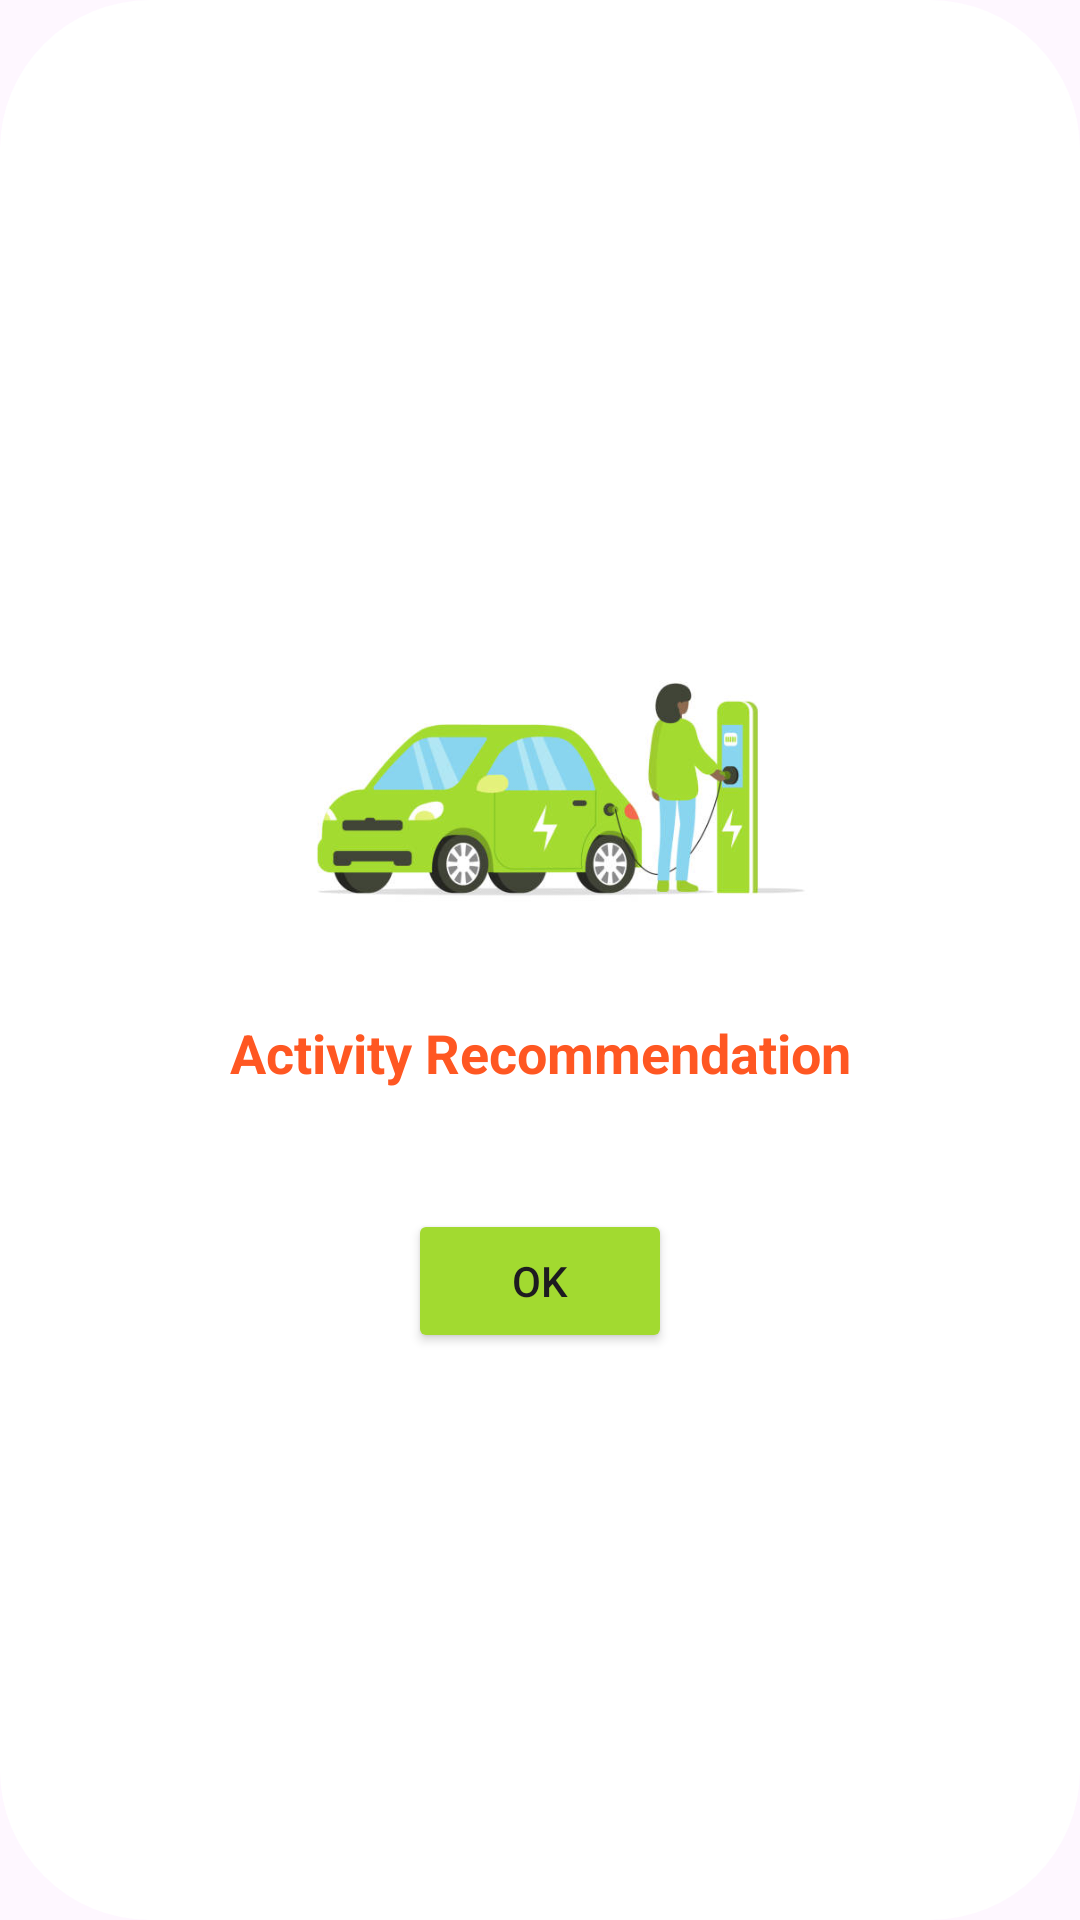

Write the Android layout XML for this screen, with the resource values it uses.
<!-- AndroidManifest.xml: application theme Theme.EVChargingStationApp -->
<!-- res/layout/charging_popup_layout.xml -->
<?xml version="1.0" encoding="utf-8"?>
<LinearLayout xmlns:android="http://schemas.android.com/apk/res/android"
    xmlns:app="http://schemas.android.com/apk/res-auto"
    android:layout_width="match_parent"
    android:layout_height="wrap_content"
    android:background="@drawable/custom_dialog_charging"
    android:orientation="vertical"
    android:gravity="center"
    android:padding="10dp">

    <ImageView
        android:id="@+id/chargin_icon"
        android:layout_width="300dp"
        android:layout_height="150dp"
        app:srcCompat="@drawable/charging_popup"/>

    <TextView
        android:id="@+id/recommendationText"
        android:layout_width="match_parent"
        android:layout_height="wrap_content"
        android:layout_below="@+id/iv_alert"
        android:gravity="center"
        android:text="Activity Recommendation"
        android:textColor="#FF5722"
        android:textSize="18sp"
        android:textStyle="bold" />

    <LinearLayout
        android:id="@+id/listRecommendations"
        android:layout_width="match_parent"
        android:layout_height="wrap_content"
        android:layout_marginLeft="60dp"
        android:layout_marginRight="60dp"
        android:layout_marginTop="20dp"
        android:orientation="vertical" />

    <Button
        android:id="@+id/buttonOK"
        android:layout_width="wrap_content"
        android:layout_height="wrap_content"
        android:backgroundTint="#A2DA30"
        android:text="@string/ok"
        android:layout_marginTop="20dp"/>

</LinearLayout>
<!-- resources referenced by this layout -->
<resources>
  <!-- drawable charging_popup: jpg bitmap (drawable, 22173 bytes) -->
  <!-- drawable custom_dialog_charging (drawable) -->
  <?xml version="1.0" encoding="utf-8"?>
  <shape xmlns:android="http://schemas.android.com/apk/res/android">
      <corners android:radius="50dp"/>
      <solid android:color="@color/white"/>
  
  </shape>
  <string name="ok">OK</string>
  <style name="Theme.EVChargingStationApp" parent="Base.Theme.EVChargingStationApp" />
  <color name="white">#FFFFFFFF</color>
  <style name="Base.Theme.EVChargingStationApp" parent="Theme.Material3.DayNight.NoActionBar">
          
          
      </style>
</resources>
